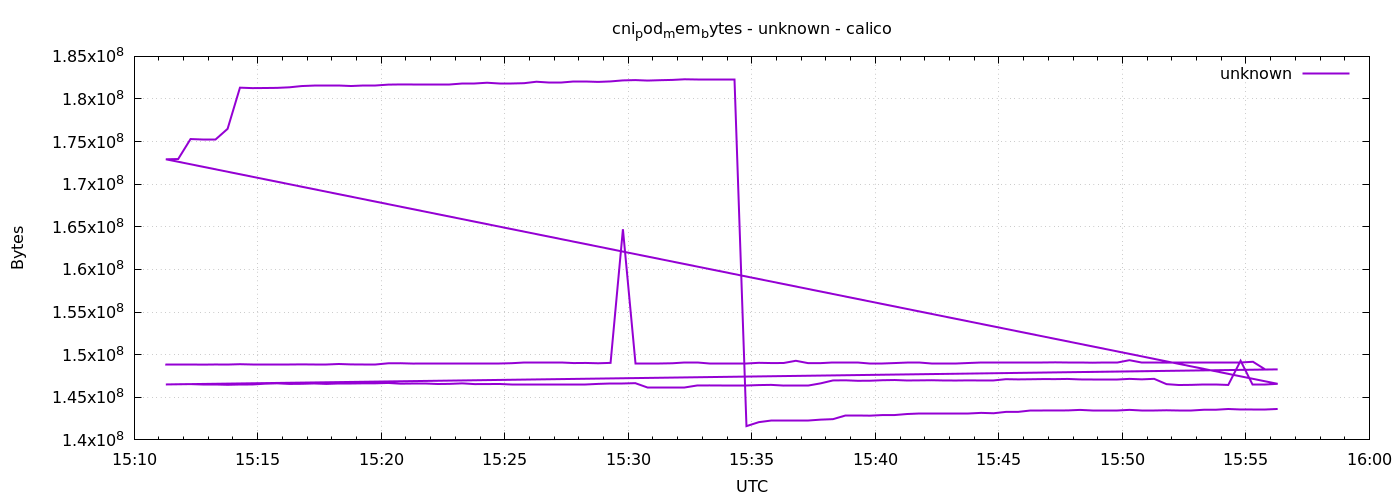

Source data for this figure (header and first rows):
1778598677	148828160
1778598707	148828160
1778598737	148828160
1778598767	148832256
1778598797	148848640
1778598827	148840448
1778598857	148881408
1778598887	148840448
1778598917	148840448
1778598947	148844544
1778598977	148844544
1778599007	148860928
1778599037	148889600
1778599067	148889600
1778599097	148905984
1778599127	148856832
1778599157	148852736
1778599187	148852736
1778599217	148987904
1778599247	148996096
1778599277	148955136
1778599307	148959232
1778599337	148959232
1778599367	148959232
1778599397	149004288
1778599427	149004288
1778599457	148979712
1778599487	148979712
1778599517	149000192
1778599547	149045248
1778599577	149045248
1778599607	149061632
1778599637	149061632
1778599667	149016576
1778599697	149028864
1778599727	148992000
1778599757	149037056
1778599787	164716544
1778599817	149000192
1778599847	149000192
1778599877	149000192
1778599907	148992000
1778599937	149037056
1778599967	149037056
1778599997	148996096
1778600027	148996096
1778600057	149000192
1778600087	149000192
1778600117	149045248
1778600147	149016576
1778600177	149020672
1778600207	149282816
1778600237	149004288
1778600267	149008384
1778600297	149053440
1778600327	149053440
1778600357	149053440
1778600387	149012480
1778600417	149012480
1778600447	149016576
1778600477	149073920
... 212 more rows
